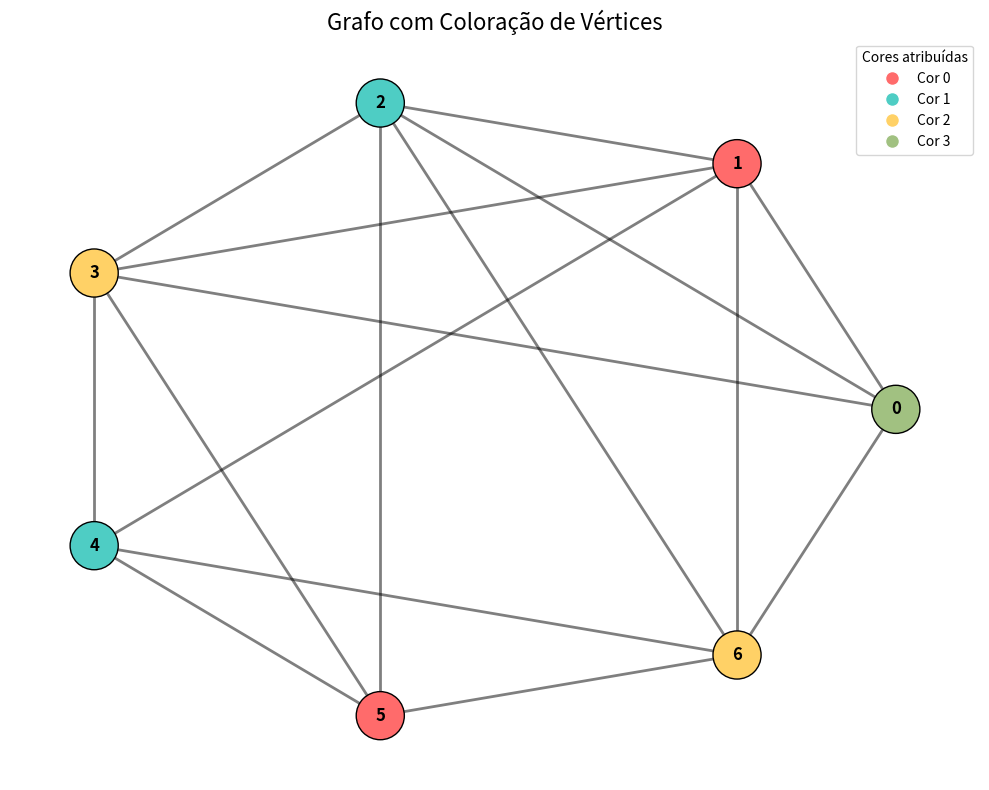

Reproduce this figure in Python.
import numpy as np
import matplotlib.pyplot as plt
import networkx as nx
from matplotlib.colors import ListedColormap


matriz = [
    [0, 1, 1, 1, 0, 0, 1],
    [1, 0, 1, 1, 1, 0, 1],
    [1, 1, 0, 1, 0, 1, 1],
    [1, 1, 1, 0, 1, 1, 0],
    [0, 1, 0, 1, 0, 1, 1],
    [0, 0, 1, 1, 1, 0, 1],
    [1, 1, 1, 0, 1, 1, 0]
]

def coloracao(matriz_adj):
    n = len(matriz_adj)
    cores = [-1] * n  

    graus = np.sum(matriz, axis=1)
    vertices_ordenados = sorted(range(n), key=lambda x: -graus[x])
    
    for v in vertices_ordenados:
        proibidas = set()
        for vizinho in range(n):
            if matriz_adj[v][vizinho] == 1 and cores[vizinho] != -1:
                proibidas.add(cores[vizinho])
        
        for cor in range(n):
            if cor not in proibidas:
                cores[v] = cor
                break
    
    return cores


cores = coloracao(matriz)

def verifica_coloracao(matriz_adj, cores):
    n = len(cores)
    for i in range(n):
        for j in range(n):
            if matriz_adj[i][j] == 1 and cores[i] == cores[j]:
                return False
    return True

# print(cores)
print(verifica_coloracao(matriz, cores))


G = nx.Graph()
n = len(matriz)
for i in range(n):
    G.add_node(i)

for i in range(n):
    for j in range(i, n):
        if matriz[i][j] == 1:
            G.add_edge(i, j)


paleta_cores = ['#FF6B6B', '#4ECDC4', '#FFD166', '#A1C181']


cor_nos = [paleta_cores[cores[i] % len(paleta_cores)] for i in range(n)]


plt.figure(figsize=(10, 8))
pos = nx.circular_layout(G) 
nx.draw_networkx_nodes(G, pos, node_color=cor_nos, node_size=1200, edgecolors='black')
nx.draw_networkx_edges(G, pos, width=2, alpha=0.5)
nx.draw_networkx_labels(G, pos, font_color='black', font_weight='bold', font_size=12)
legend_handles = []
cores_usadas = sorted(set(cores))
for c in cores_usadas:
    legenda = plt.Line2D([0], [0], marker='o', color='w',
                         markerfacecolor=paleta_cores[c % len(paleta_cores)],
                         markersize=10, label=f'Cor {c}')
    legend_handles.append(legenda)
plt.legend(handles=legend_handles, title='Cores atribuídas')
plt.title("Grafo com Coloração de Vértices", fontsize=16)
plt.axis('off')
plt.tight_layout()
plt.show()
